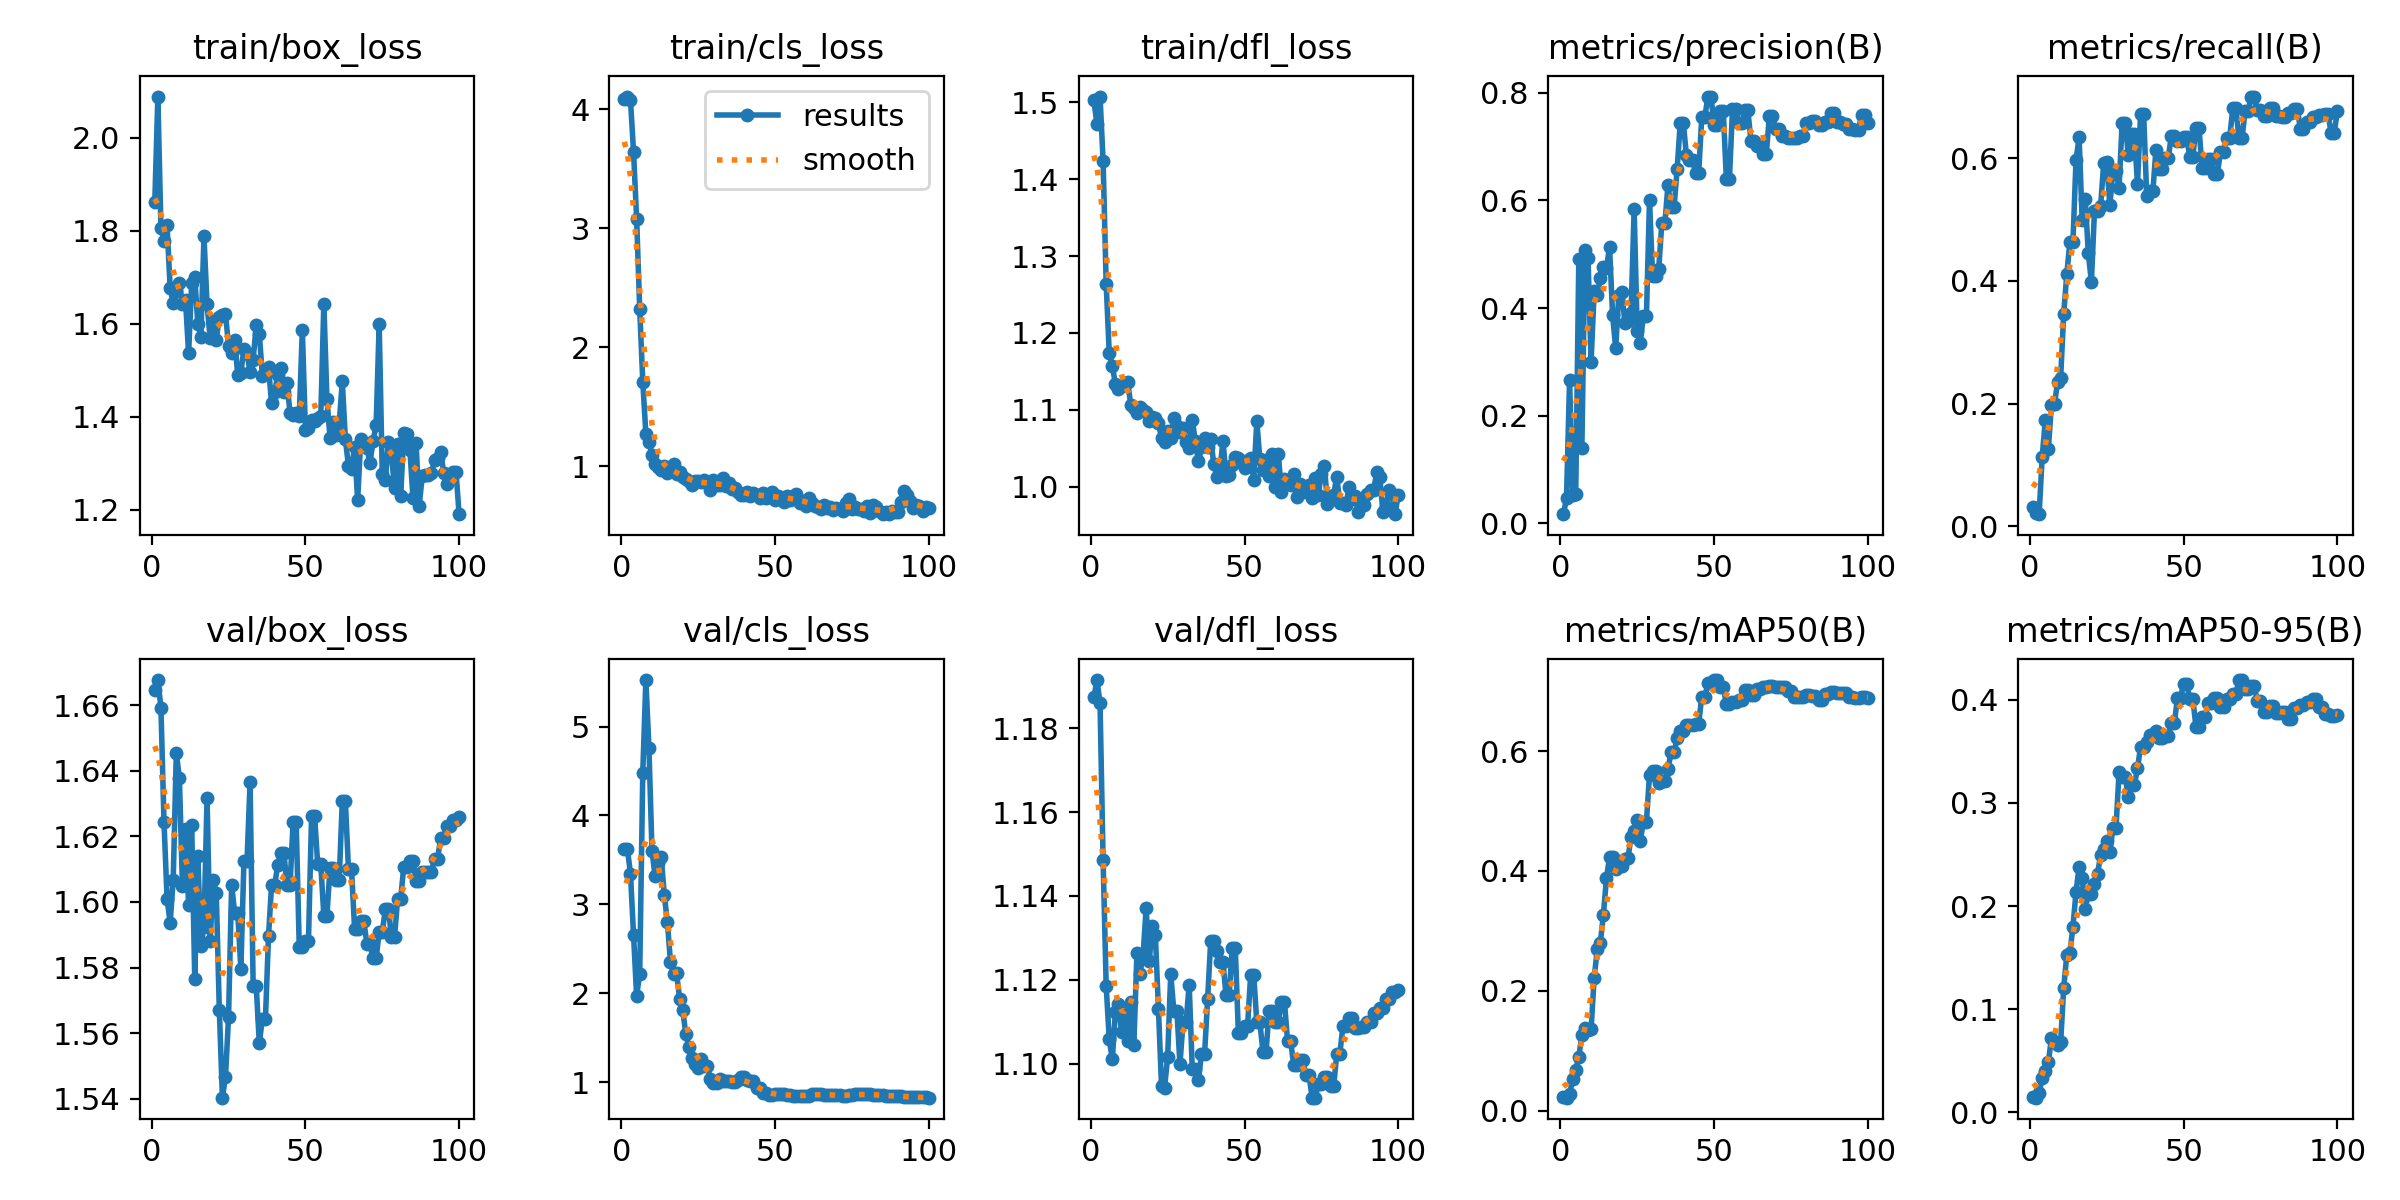

The table this chart was drawn from, first rows:
epoch, time, train/box_loss, train/cls_loss, train/dfl_loss, metrics/precision(B), metrics/recall(B), metrics/mAP50(B), metrics/mAP50-95(B), val/box_loss, val/cls_loss, val/dfl_loss, lr/pg0, lr/pg1, lr/pg2
1, 24.98, 1.861, 4.083, 1.503, 0.01725, 0.03173, 0.0222, 0.01461, 1.664, 3.625, 1.187, 1.111e-05, 1.111e-05, 1.111e-05
2, 28.05, 2.089, 4.107, 1.472, 0.04664, 0.02218, 0.02163, 0.01418, 1.668, 3.622, 1.191, 3.3e-05, 3.3e-05, 3.3e-05
3, 31.02, 1.807, 4.078, 1.508, 0.2666, 0.01961, 0.02721, 0.0187, 1.659, 3.345, 1.186, 5.44501e-05, 5.44501e-05, 5.44501e-05
4, 34.22, 1.778, 3.639, 1.423, 0.05265, 0.1135, 0.05307, 0.03326, 1.624, 2.653, 1.149, 7.54602e-05, 7.54602e-05, 7.54602e-05
5, 37.41, 1.812, 3.08, 1.264, 0.05412, 0.1724, 0.06737, 0.03977, 1.601, 1.969, 1.119, 9.60304e-05, 9.60304e-05, 9.60304e-05
6, 40.35, 1.676, 2.32, 1.173, 0.4916, 0.1258, 0.09017, 0.04862, 1.594, 2.221, 1.106, 0.0001162, 0.0001162, 0.0001162
7, 43.46, 1.644, 1.712, 1.157, 0.1408, 0.1982, 0.1267, 0.0718, 1.607, 4.481, 1.101, 0.0001359, 0.0001359, 0.0001359
8, 46.71, 1.671, 1.273, 1.134, 0.5077, 0.1987, 0.1385, 0.06805, 1.645, 5.524, 1.112, 0.0001551, 0.0001551, 0.0001551
9, 49.19, 1.688, 1.201, 1.127, 0.4923, 0.2351, 0.1339, 0.06519, 1.638, 4.763, 1.114, 0.0001739, 0.0001739, 0.0001739
10, 51.37, 1.642, 1.098, 1.131, 0.3006, 0.242, 0.1362, 0.06801, 1.605, 3.599, 1.108, 0.0001923, 0.0001923, 0.0001923
11, 53.24, 1.651, 1.023, 1.135, 0.4315, 0.3468, 0.2215, 0.1207, 1.622, 3.32, 1.113, 0.0002102, 0.0002102, 0.0002102
12, 56.57, 1.536, 0.9965, 1.136, 0.4237, 0.411, 0.2692, 0.1526, 1.599, 3.467, 1.105, 0.0002277, 0.0002277, 0.0002277
13, 60, 1.687, 0.9721, 1.107, 0.4557, 0.463, 0.2804, 0.1546, 1.624, 3.531, 1.115, 0.0002448, 0.0002448, 0.0002448
14, 62.87, 1.7, 1.003, 1.103, 0.4766, 0.4631, 0.3265, 0.1799, 1.576, 3.105, 1.104, 0.0002614, 0.0002614, 0.0002614
15, 65.96, 1.6, 0.9434, 1.096, 0.4741, 0.597, 0.3882, 0.2137, 1.614, 2.801, 1.126, 0.0002775, 0.0002775, 0.0002775
16, 68.83, 1.573, 0.9708, 1.103, 0.5137, 0.634, 0.4226, 0.2379, 1.586, 2.355, 1.121, 0.0002933, 0.0002933, 0.0002933
17, 71.95, 1.788, 1.017, 1.099, 0.3864, 0.4993, 0.4235, 0.2272, 1.592, 2.213, 1.126, 0.0003086, 0.0003086, 0.0003086
18, 74.88, 1.642, 0.9381, 1.097, 0.3255, 0.5339, 0.4034, 0.1975, 1.632, 2.223, 1.137, 0.0003234, 0.0003234, 0.0003234
19, 77.63, 1.569, 0.9523, 1.086, 0.4243, 0.4454, 0.4137, 0.2122, 1.588, 1.936, 1.124, 0.0003378, 0.0003378, 0.0003378
20, 80.46, 1.605, 0.9121, 1.09, 0.4298, 0.3979, 0.4087, 0.2121, 1.607, 1.807, 1.133, 0.0003518, 0.0003518, 0.0003518
21, 83.31, 1.566, 0.8899, 1.089, 0.372, 0.5141, 0.4198, 0.2212, 1.603, 1.541, 1.131, 0.0003653, 0.0003653, 0.0003653
22, 86.31, 1.615, 0.8791, 1.082, 0.3765, 0.5135, 0.4213, 0.2313, 1.567, 1.391, 1.113, 0.0003784, 0.0003784, 0.0003784
23, 89.25, 1.618, 0.8434, 1.064, 0.3911, 0.5216, 0.4572, 0.2492, 1.54, 1.274, 1.095, 0.0003911, 0.0003911, 0.0003911
24, 92.67, 1.621, 0.8719, 1.058, 0.5839, 0.5915, 0.4667, 0.255, 1.547, 1.205, 1.094, 0.0004033, 0.0004033, 0.0004033
25, 95.59, 1.553, 0.8758, 1.072, 0.3574, 0.5932, 0.485, 0.2629, 1.565, 1.16, 1.102, 0.000415, 0.000415, 0.000415
26, 98.22, 1.537, 0.8691, 1.063, 0.3359, 0.5231, 0.4496, 0.2525, 1.605, 1.255, 1.121, 0.0004264, 0.0004264, 0.0004264
27, 100.6, 1.564, 0.8824, 1.089, 0.3854, 0.5788, 0.4823, 0.2755, 1.596, 1.184, 1.113, 0.0004373, 0.0004373, 0.0004373
28, 102.9, 1.49, 0.8571, 1.079, 0.3854, 0.5788, 0.4823, 0.2755, 1.596, 1.184, 1.113, 0.0004477, 0.0004477, 0.0004477
29, 105.1, 1.494, 0.8037, 1.072, 0.6006, 0.552, 0.5606, 0.3297, 1.579, 1.037, 1.1, 0.0004577, 0.0004577, 0.0004577
30, 107.7, 1.546, 0.883, 1.077, 0.4603, 0.6568, 0.5661, 0.325, 1.612, 0.99, 1.11, 0.0004673, 0.0004673, 0.0004673
31, 110, 1.537, 0.8379, 1.059, 0.4603, 0.6568, 0.5661, 0.325, 1.612, 0.99, 1.11, 0.0004764, 0.0004764, 0.0004764
32, 112.4, 1.497, 0.8443, 1.05, 0.4729, 0.6055, 0.5462, 0.3061, 1.637, 1.033, 1.119, 0.0004851, 0.0004851, 0.0004851
33, 114.7, 1.523, 0.8983, 1.087, 0.5573, 0.6389, 0.5493, 0.3175, 1.574, 1.017, 1.099, 0.0004934, 0.0004934, 0.0004934
34, 117.8, 1.597, 0.83, 1.059, 0.5573, 0.6389, 0.5493, 0.3175, 1.574, 1.017, 1.099, 0.0005012, 0.0005012, 0.0005012
35, 120.4, 1.579, 0.8577, 1.033, 0.6279, 0.5574, 0.5697, 0.3338, 1.557, 1.012, 1.096, 0.0005086, 0.0005086, 0.0005086
36, 122.9, 1.489, 0.8118, 1.051, 0.5872, 0.6719, 0.5979, 0.3542, 1.564, 1.004, 1.102, 0.0005155, 0.0005155, 0.0005155
37, 125.3, 1.496, 0.8187, 1.063, 0.5872, 0.6719, 0.5979, 0.3542, 1.564, 1.004, 1.102, 0.000522, 0.000522, 0.000522
38, 127.7, 1.507, 0.7862, 1.052, 0.6591, 0.5381, 0.6221, 0.359, 1.59, 1.02, 1.115, 0.000528, 0.000528, 0.000528
39, 130.3, 1.429, 0.7605, 1.062, 0.7441, 0.5458, 0.6333, 0.3657, 1.605, 1.057, 1.129, 0.0005336, 0.0005336, 0.0005336
40, 133, 1.453, 0.7565, 1.03, 0.7441, 0.5458, 0.6333, 0.3657, 1.605, 1.057, 1.129, 0.0005388, 0.0005388, 0.0005388
41, 135.8, 1.49, 0.7814, 1.012, 0.6842, 0.6137, 0.6433, 0.3695, 1.611, 1.018, 1.127, 0.0005435, 0.0005435, 0.0005435
42, 138.5, 1.505, 0.7525, 1.021, 0.6747, 0.583, 0.6434, 0.3633, 1.615, 1.015, 1.124, 0.0005478, 0.0005478, 0.0005478
43, 141, 1.454, 0.7744, 1.06, 0.6747, 0.583, 0.6434, 0.3633, 1.615, 1.015, 1.124, 0.0005517, 0.0005517, 0.0005517
44, 144.1, 1.472, 0.7585, 1.014, 0.6508, 0.6005, 0.6457, 0.3649, 1.605, 0.9319, 1.116, 0.0005551, 0.0005551, 0.0005551
45, 146.2, 1.409, 0.7346, 1.015, 0.6508, 0.6005, 0.6457, 0.3649, 1.605, 0.9319, 1.116, 0.0005581, 0.0005581, 0.0005581
46, 148.3, 1.403, 0.7709, 1.028, 0.7546, 0.6358, 0.6905, 0.3775, 1.624, 0.8743, 1.127, 0.0005606, 0.0005606, 0.0005606
47, 150.5, 1.408, 0.7326, 1.038, 0.7546, 0.6358, 0.6905, 0.3775, 1.624, 0.8743, 1.127, 0.0005627, 0.0005627, 0.0005627
48, 153.1, 1.401, 0.7461, 1.037, 0.7929, 0.6277, 0.7131, 0.4019, 1.586, 0.857, 1.107, 0.0005643, 0.0005643, 0.0005643
49, 155.6, 1.587, 0.7868, 1.032, 0.7929, 0.6277, 0.7131, 0.4019, 1.586, 0.857, 1.107, 0.0005656, 0.0005656, 0.0005656
50, 158.1, 1.372, 0.7181, 1.025, 0.7402, 0.6345, 0.7185, 0.4156, 1.588, 0.8634, 1.109, 0.0005663, 0.0005663, 0.0005663
51, 160.7, 1.376, 0.7521, 1.035, 0.7402, 0.6345, 0.7185, 0.4156, 1.588, 0.8634, 1.109, 0.0005611, 0.0005611, 0.0005611
52, 163.5, 1.393, 0.7318, 1.037, 0.7668, 0.602, 0.7077, 0.4013, 1.626, 0.8608, 1.121, 0.0005501, 0.0005501, 0.0005501
53, 165.8, 1.391, 0.7032, 1.009, 0.7668, 0.602, 0.7077, 0.4013, 1.626, 0.8608, 1.121, 0.0005391, 0.0005391, 0.0005391
54, 168, 1.396, 0.7477, 1.085, 0.6399, 0.65, 0.6777, 0.3741, 1.611, 0.8554, 1.11, 0.0005281, 0.0005281, 0.0005281
55, 170.3, 1.402, 0.7146, 1.035, 0.6399, 0.65, 0.6777, 0.3741, 1.611, 0.8554, 1.11, 0.0005171, 0.0005171, 0.0005171
56, 172.6, 1.644, 0.7462, 1.021, 0.7692, 0.5847, 0.6818, 0.3837, 1.596, 0.8444, 1.103, 0.0005061, 0.0005061, 0.0005061
57, 174.9, 1.439, 0.7646, 1.034, 0.7692, 0.5847, 0.6818, 0.3837, 1.596, 0.8444, 1.103, 0.0004951, 0.0004951, 0.0004951
58, 177.1, 1.355, 0.6905, 1.014, 0.743, 0.5991, 0.686, 0.3968, 1.61, 0.8445, 1.112, 0.0004841, 0.0004841, 0.0004841
59, 179.4, 1.39, 0.7098, 1.042, 0.743, 0.5991, 0.686, 0.3968, 1.61, 0.8445, 1.112, 0.0004731, 0.0004731, 0.0004731
60, 181.6, 1.36, 0.6664, 0.9998, 0.767, 0.5749, 0.7016, 0.4016, 1.607, 0.8468, 1.11, 0.0004621, 0.0004621, 0.0004621
... 40 more rows
